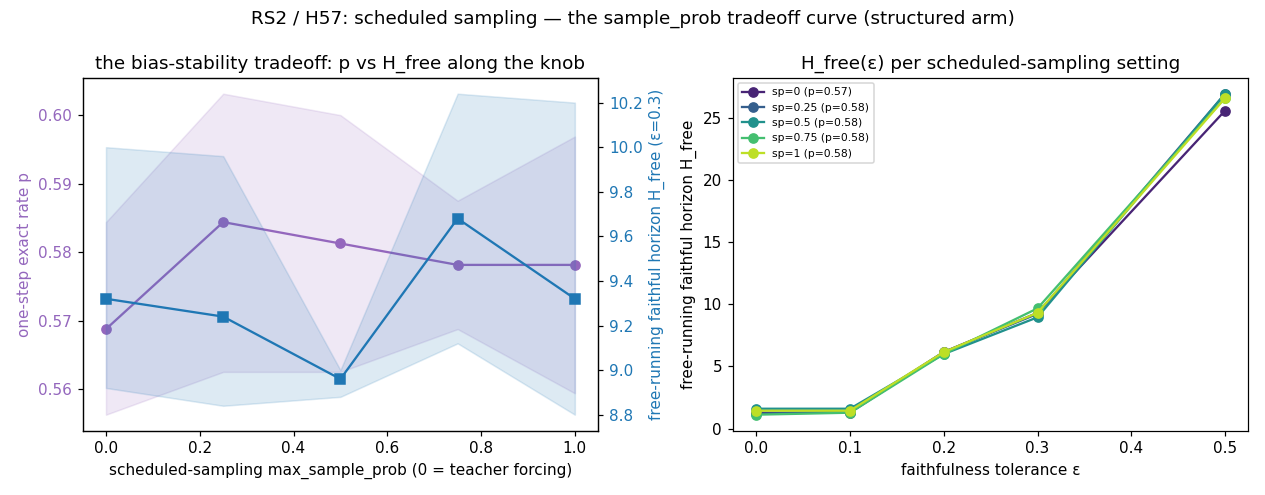

The table this chart was drawn from, first rows:
sample_prob, epsilon, h_free, h_lo, h_hi, p_one_step, p_lo, p_hi, eta0, n
0.000, 0.000, 1.28, 0.9600, 1.6, 0.5687, 0.5563, 0.5844, 0.9705, 5
0.000, 0.100, 1.28, 0.9600, 1.6, 0.5687, 0.5563, 0.5844, 0.9705, 5
0.000, 0.200, 6.16, 5.8, 6.72, 0.5687, 0.5563, 0.5844, 0.9705, 5
0.000, 0.300, 9.32, 8.92, 10, 0.5687, 0.5563, 0.5844, 0.9705, 5
0.000, 0.500, 25.6, 22.56, 28.64, 0.5687, 0.5563, 0.5844, 0.9705, 5
0.250, 0.000, 1.2, 0.8800, 1.52, 0.5844, 0.5625, 0.6031, 0.8535, 5
0.250, 0.100, 1.36, 1.04, 1.6, 0.5844, 0.5625, 0.6031, 0.8535, 5
0.250, 0.200, 6.16, 5.88, 6.44, 0.5844, 0.5625, 0.6031, 0.8535, 5
0.250, 0.300, 9.24, 8.84, 9.96, 0.5844, 0.5625, 0.6031, 0.8535, 5
0.250, 0.500, 26.96, 25.04, 28.68, 0.5844, 0.5625, 0.6031, 0.8535, 5
0.500, 0.000, 1.6, 1.6, 1.6, 0.5813, 0.5625, 0.6000, 1.153, 5
0.500, 0.100, 1.6, 1.6, 1.6, 0.5813, 0.5625, 0.6000, 1.153, 5
0.500, 0.200, 6, 5.8, 6.24, 0.5813, 0.5625, 0.6000, 1.153, 5
0.500, 0.300, 8.96, 8.88, 9, 0.5813, 0.5625, 0.6000, 1.153, 5
0.500, 0.500, 26.96, 25.32, 28.6, 0.5813, 0.5625, 0.6000, 1.153, 5
0.750, 0.000, 1.12, 0.8000, 1.44, 0.5781, 0.5687, 0.5875, 0.8173, 5
0.750, 0.100, 1.28, 0.9600, 1.6, 0.5781, 0.5687, 0.5875, 0.8173, 5
0.750, 0.200, 6, 5.52, 6.48, 0.5781, 0.5687, 0.5875, 0.8173, 5
0.750, 0.300, 9.68, 9.12, 10.24, 0.5781, 0.5687, 0.5875, 0.8173, 5
0.750, 0.500, 26.64, 24.72, 29.04, 0.5781, 0.5687, 0.5875, 0.8173, 5
1.000, 0.000, 1.44, 1.28, 1.6, 0.5781, 0.5594, 0.5969, 1.051, 5
1.000, 0.100, 1.44, 1.28, 1.6, 0.5781, 0.5594, 0.5969, 1.051, 5
1.000, 0.200, 6.16, 5.8, 6.64, 0.5781, 0.5594, 0.5969, 1.051, 5
1.000, 0.300, 9.32, 8.8, 10.2, 0.5781, 0.5594, 0.5969, 1.051, 5
1.000, 0.500, 26.6, 24, 29.2, 0.5781, 0.5594, 0.5969, 1.051, 5
